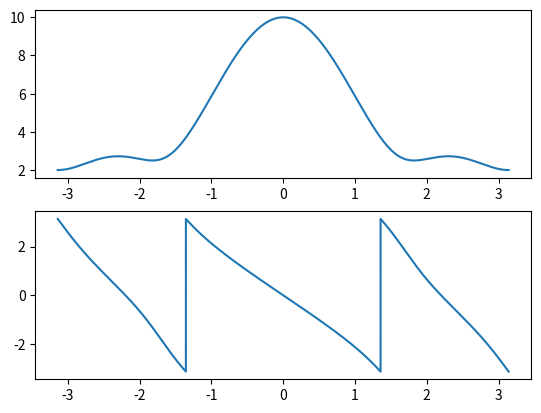

This chart was generated by the following Python code:
import numpy as np
from matplotlib import pyplot as plt
x=[1,2,3,4]
X=[]
w=np.arange(-1*np.pi,np.pi,0.0001*np.pi)
for i in range (len(w)):
	s=0
	for n in range (0,len(x)) :
		s=s+x[n]*np.exp(-1*1j*w[i]*n)
	X.append(s)
	X[i]=s
plt.subplot(211)
plt.plot(w,np.abs(X))
plt.subplot(212)
plt.plot(w,np.angle(X))
plt.show()
